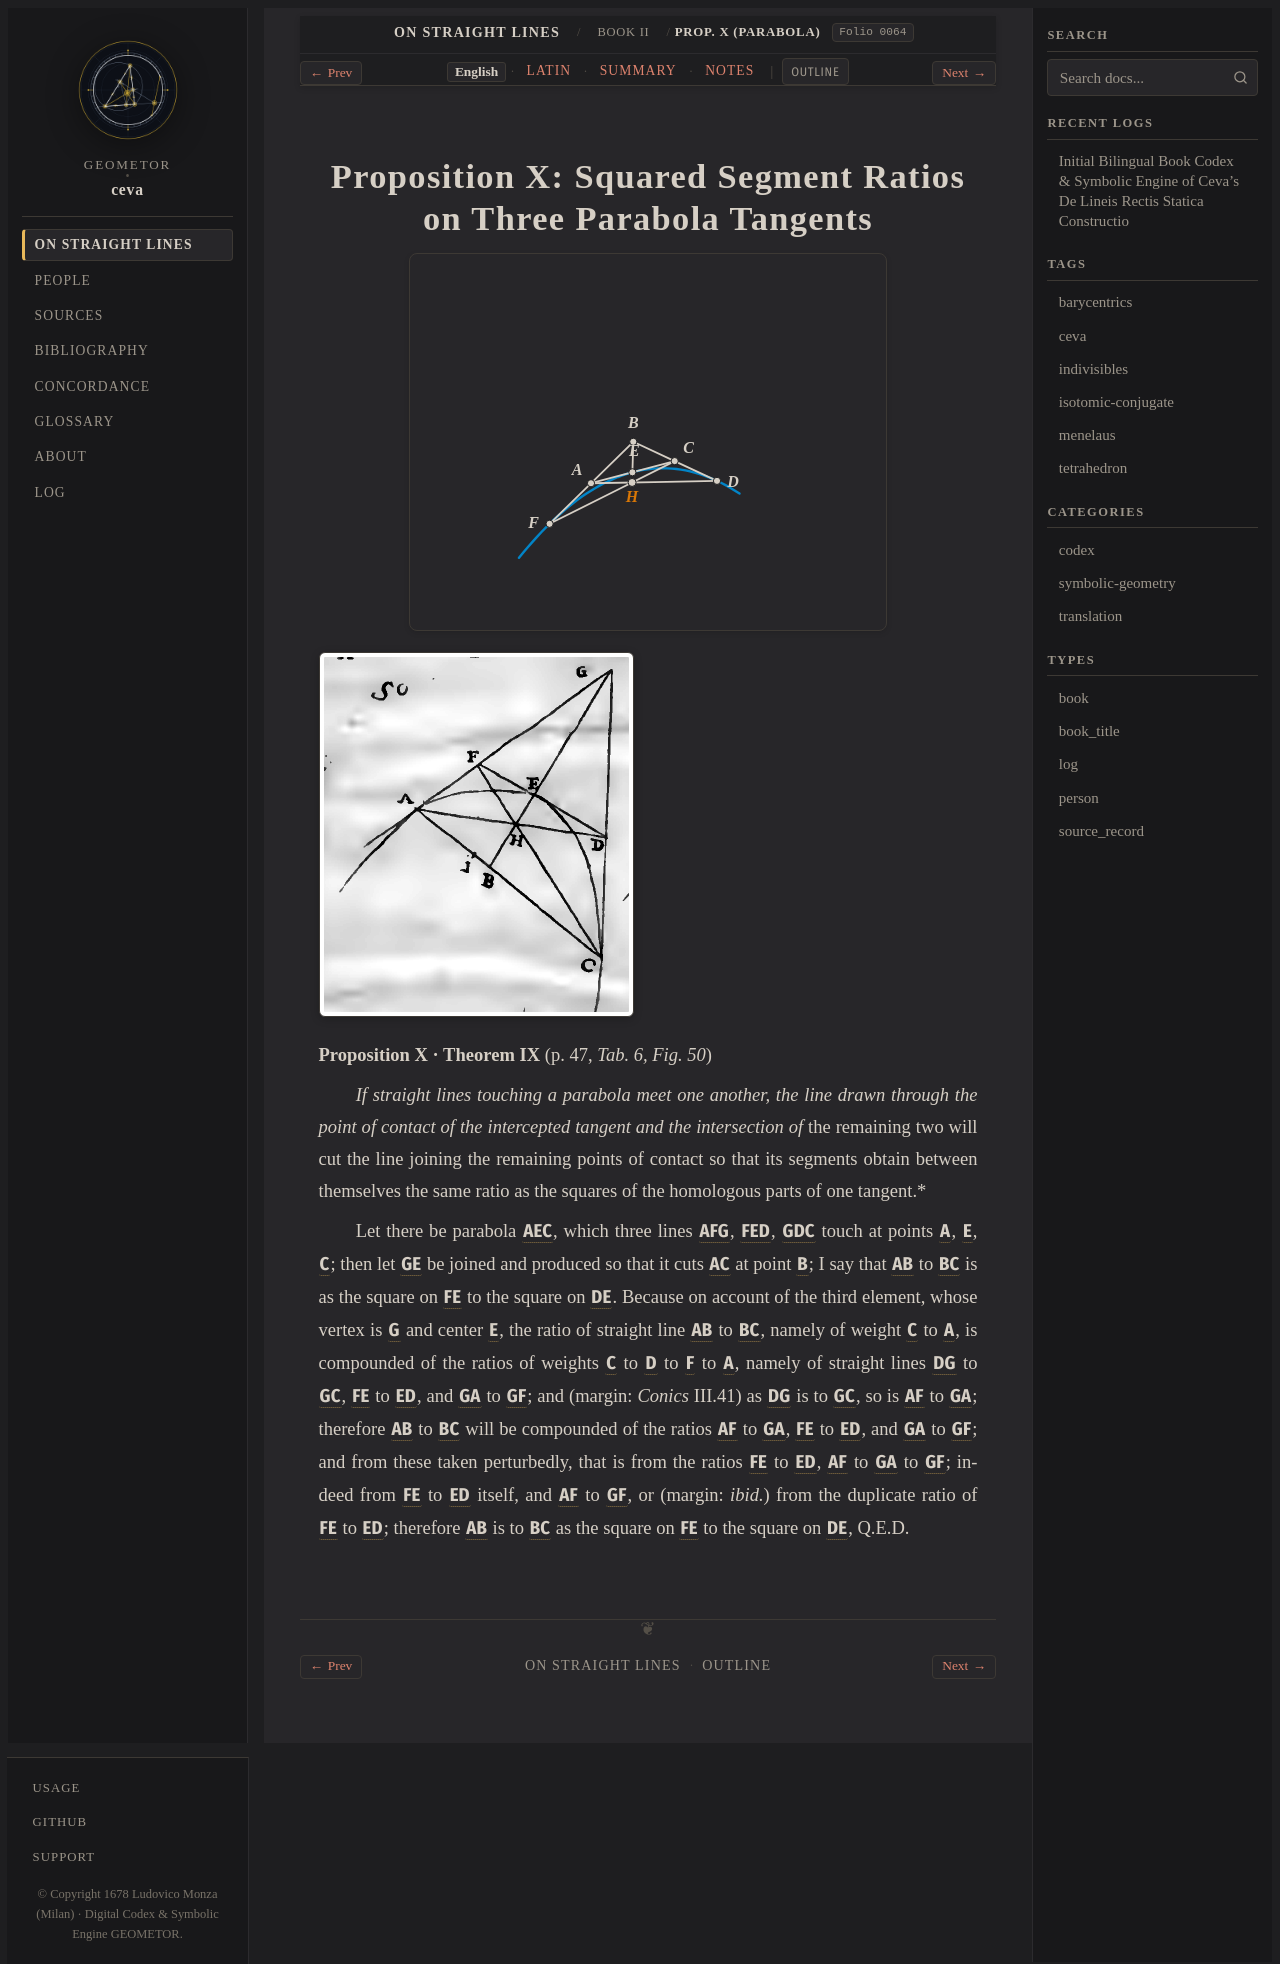

repository: geometor/ceva · page: de_lineis_rectis/liber_secundus/prop_10/index.html · generator: sphinx

:layout: book
:order: 11
:canonical_id: liber_secundus_prop_10
:breadcrumb_title: Prop. X (Parabola)
:folio: 0064
:tracks: English: index | Latin: la | Summary: summary | Notes: notes

.. _liber-secundus-prop-10:
.. _liber-secundus-prop-10-en:

Proposition X: Squared Segment Ratios on Three Parabola Tangents
================================================================

.. folio:: 0064
   :page: p. 47

.. picture:: 0113.g50.svg
   :alt: Calibrated interactive SVG of Ceva Liber II Props. X–XII Three Tangents to a Parabola (Tab. VI Fig. 50)

.. picture:: 0113.g50.png
   :alt: 1678 copperplate Tabula VI Fig. 50: Three tangents to a parabola

**Proposition X · Theorem IX** (p. 47, `Tab. 6, Fig. 50`)

*If straight lines touching a parabola meet one another, the line drawn through the point of contact of the intercepted tangent and the intersection of*
the remaining two will cut the line joining the remaining points of contact so that its segments obtain between themselves the same ratio as the squares of the homologous parts of one tangent.*

Let there be parabola :g:`AEC`, which three lines :g:`AFG`, :g:`FED`, :g:`GDC` touch at points
:g:`A`, :g:`E`, :g:`C`; then let :g:`GE` be joined and produced so that it cuts :g:`AC` at point :g:`B`; I say that :g:`AB` to :g:`BC` is as the square on :g:`FE` to the square on :g:`DE`. Because on account of the third element, whose vertex is :g:`G` and center :g:`E`,
the ratio of straight line :g:`AB` to :g:`BC`, namely of weight :g:`C` to :g:`A`, is compounded of the ratios of weights :g:`C` to :g:`D` to :g:`F` to :g:`A`, namely of straight lines :g:`DG` to :g:`GC`, :g:`FE` to :g:`ED`, and :g:`GA` to :g:`GF`;
and (margin: *Conics* III.41) as :g:`DG` is to :g:`GC`, so is :g:`AF` to :g:`GA`; therefore :g:`AB` to :g:`BC` will be compounded of the ratios :g:`AF` to :g:`GA`, :g:`FE` to :g:`ED`, and :g:`GA` to :g:`GF`; and from these taken perturbedly, that is from the ratios :g:`FE` to :g:`ED`,
:g:`AF` to :g:`GA` to :g:`GF`; indeed from :g:`FE` to :g:`ED` itself, and :g:`AF` to :g:`GF`, or (margin: *ibid.*) from the duplicate ratio of :g:`FE` to :g:`ED`; therefore :g:`AB` is to :g:`BC` as the square on :g:`FE` to the square on :g:`DE`, Q.E.D.

.. toctree::
   :hidden:

   la
   summary
   notes
